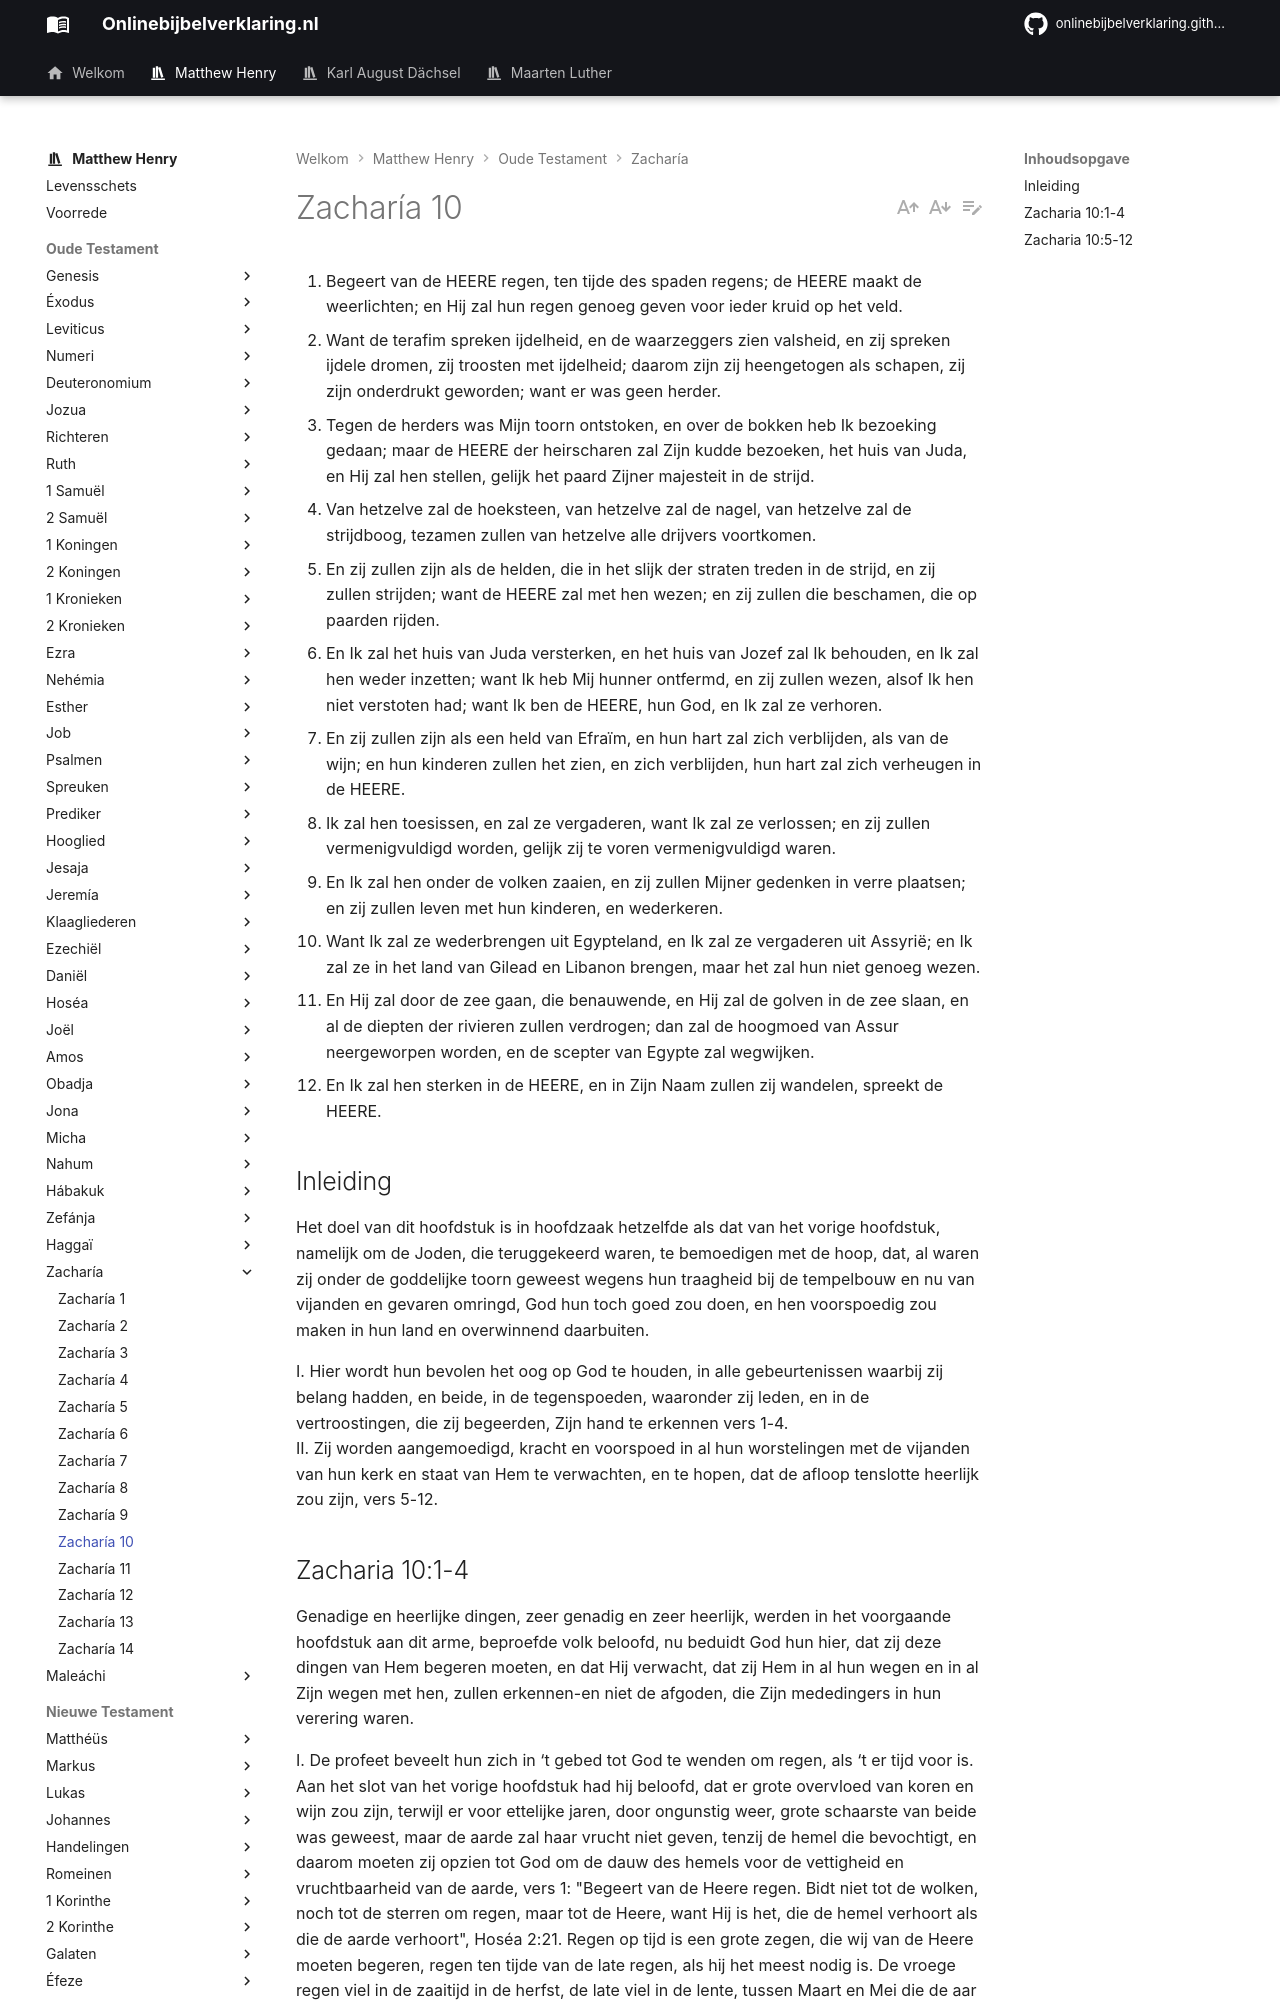

repository: onlinebijbelverklaring/dev-preview · page: matthewhenry/Zacharia/Zacharia10/index.html · generator: mkdocs

1. Begeert van de HEERE regen, ten tijde des spaden regens; de HEERE maakt de weerlichten; en Hij zal hun regen genoeg geven voor ieder kruid op het veld. 
2. Want de terafim spreken ijdelheid, en de waarzeggers zien valsheid, en zij spreken ijdele dromen, zij troosten met ijdelheid; daarom zijn zij heengetogen als schapen, zij zijn onderdrukt geworden; want er was geen herder. 
3. Tegen de herders was Mijn toorn ontstoken, en over de bokken heb Ik bezoeking gedaan; maar de HEERE der heirscharen zal Zijn kudde bezoeken, het huis van Juda, en Hij zal hen stellen, gelijk het paard Zijner majesteit in de strijd. 
4. Van hetzelve zal de hoeksteen, van hetzelve zal de nagel, van hetzelve zal de strijdboog, tezamen zullen van hetzelve alle drijvers voortkomen. 
5. En zij zullen zijn als de helden, die in het slijk der straten treden in de strijd, en zij zullen strijden; want de HEERE zal met hen wezen; en zij zullen die beschamen, die op paarden rijden. 
6. En Ik zal het huis van Juda versterken, en het huis van Jozef zal Ik behouden, en Ik zal hen weder inzetten; want Ik heb Mij hunner ontfermd, en zij zullen wezen, alsof Ik hen niet verstoten had; want Ik ben de HEERE, hun God, en Ik zal ze verhoren. 
7. En zij zullen zijn als een held van Efraïm, en hun hart zal zich verblijden, als van de wijn; en hun kinderen zullen het zien, en zich verblijden, hun hart zal zich verheugen in de HEERE. 
8. Ik zal hen toesissen, en zal ze vergaderen, want Ik zal ze verlossen; en zij zullen vermenigvuldigd worden, gelijk zij te voren vermenigvuldigd waren. 
9. En Ik zal hen onder de volken zaaien, en zij zullen Mijner gedenken in verre plaatsen; en zij zullen leven met hun kinderen, en wederkeren. 
10. Want Ik zal ze wederbrengen uit Egypteland, en Ik zal ze vergaderen uit Assyrië; en Ik zal ze in het land van Gilead en Libanon brengen, maar het zal hun niet genoeg wezen. 
11. En Hij zal door de zee gaan, die benauwende, en Hij zal de golven in de zee slaan, en al de diepten der rivieren zullen verdrogen; dan zal de hoogmoed van Assur neergeworpen worden, en de scepter van Egypte zal wegwijken. 
12. En Ik zal hen sterken in de HEERE, en in Zijn Naam zullen zij wandelen, spreekt de HEERE. 

## Inleiding 

Het doel van dit hoofdstuk is in hoofdzaak hetzelfde als dat van het vorige hoofdstuk, namelijk om de Joden, die teruggekeerd waren, te bemoedigen met de hoop, dat, al waren zij onder de goddelijke toorn geweest wegens hun traagheid bij de tempelbouw en nu van vijanden en gevaren omringd, God hun toch goed zou doen, en hen voorspoedig zou maken in hun land en overwinnend daarbuiten.

I. Hier wordt hun bevolen het oog op God te houden, in alle gebeurtenissen waarbij zij belang hadden, en beide, in de tegenspoeden, waaronder zij leden, en in de vertroostingen, die zij begeerden, Zijn hand te erkennen vers 1-4.  
II. Zij worden aangemoedigd, kracht en voorspoed in al hun worstelingen met de vijanden van hun kerk en staat van Hem te verwachten, en te hopen, dat de afloop tenslotte heerlijk zou zijn, vers 5-12.
